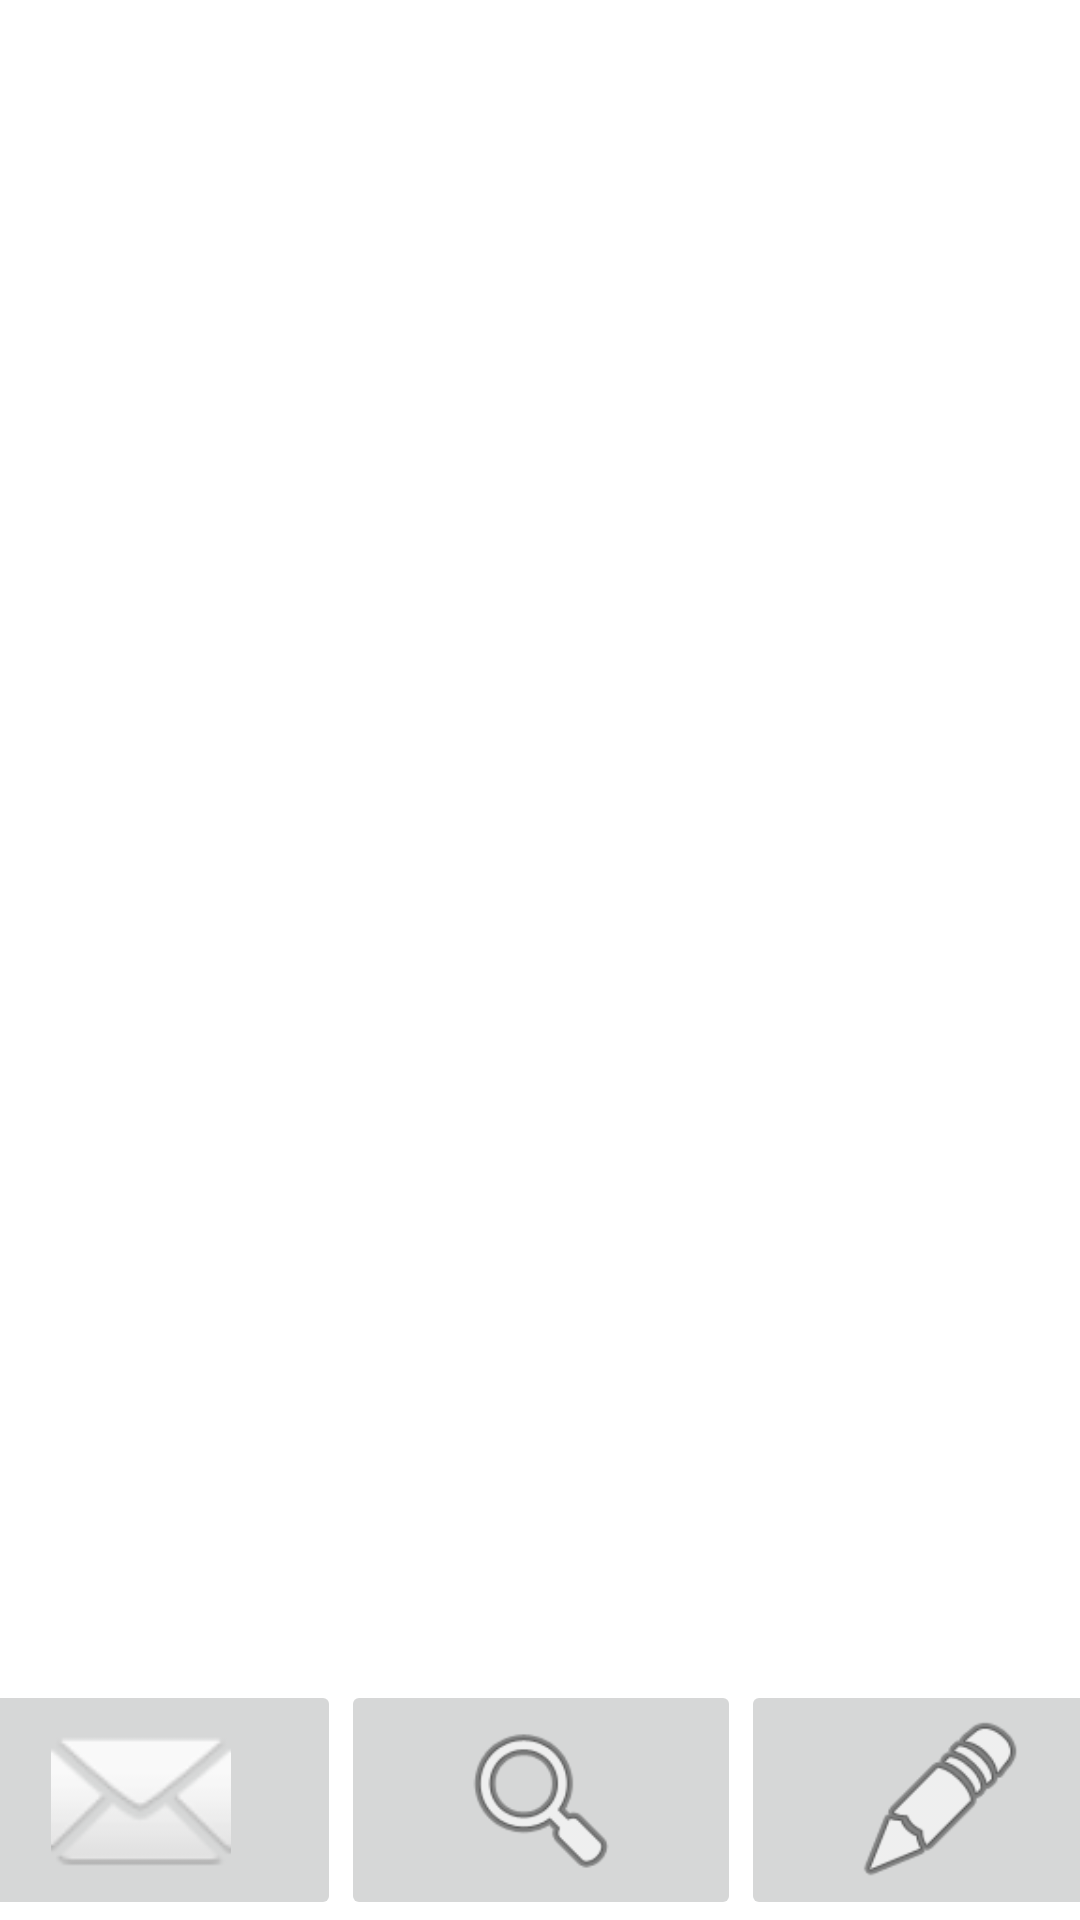

Here is an Android app screen rendered from its layout file. Give the layout XML and the strings, colors and styles it references.
<!-- AndroidManifest.xml: application theme Theme.AS2ColetaRoupas -->
<!-- res/layout/activity_home.xml -->
<?xml version="1.0" encoding="utf-8"?>
<androidx.constraintlayout.widget.ConstraintLayout xmlns:android="http://schemas.android.com/apk/res/android"
    xmlns:app="http://schemas.android.com/apk/res-auto"
    xmlns:tools="http://schemas.android.com/tools"
    android:layout_width="match_parent"
    android:layout_height="match_parent"
    tools:context=".HomeActivity">

    <androidx.recyclerview.widget.RecyclerView
        android:id="@+id/recyclerView"
        android:layout_width="0dp"
        android:layout_height="0dp"
        android:layout_marginStart="8dp"
        android:layout_marginTop="8dp"
        android:layout_marginEnd="8dp"
        android:layout_marginBottom="16dp"
        app:layout_constraintBottom_toTopOf="@+id/linearLayout2"
        app:layout_constraintEnd_toEndOf="parent"
        app:layout_constraintHorizontal_bias="1.0"
        app:layout_constraintStart_toStartOf="parent"
        app:layout_constraintTop_toTopOf="parent"
        app:layout_constraintVertical_bias="0.0" />

    <LinearLayout
        android:id="@+id/linearLayout2"
        android:layout_width="400dp"
        android:layout_height="80dp"
        android:orientation="horizontal"
        app:layout_constraintBottom_toBottomOf="parent"
        app:layout_constraintEnd_toEndOf="parent"
        app:layout_constraintStart_toStartOf="parent">

        <ImageButton
            android:id="@+id/button_msg"
            android:layout_width="100dp"
            android:layout_height="match_parent"
            android:layout_weight="1"
            android:contentDescription="@string/mensagem"
            android:scaleType="fitCenter"
            app:srcCompat="@android:drawable/ic_dialog_email"
            tools:ignore="ImageContrastCheck"
            tools:srcCompat="@android:drawable/ic_dialog_email" />

        <ImageButton
            android:id="@+id/button_home"
            android:layout_width="100dp"
            android:layout_height="match_parent"
            android:layout_weight="1"
            android:contentDescription="@string/localizacao"
            android:scaleType="fitCenter"
            app:srcCompat="@android:drawable/ic_menu_search"
            tools:ignore="ImageContrastCheck"
            tools:srcCompat="@android:drawable/ic_menu_search" />

        <ImageButton
            android:id="@+id/button_hcadastro"
            android:layout_width="100dp"
            android:layout_height="match_parent"
            android:layout_weight="1"
            android:contentDescription="@string/altera_o"
            android:onClick="alterarCadastro"
            android:scaleType="fitCenter"
            app:srcCompat="@android:drawable/ic_menu_edit"
            tools:ignore="ImageContrastCheck"
            tools:srcCompat="@android:drawable/ic_menu_edit" />

    </LinearLayout>

</androidx.constraintlayout.widget.ConstraintLayout>
<!-- resources referenced by this layout -->
<resources>
  <string name="altera_o">alteração</string>
  <string name="localizacao">localizacao</string>
  <string name="mensagem">mensagem</string>
  <style name="Theme.AS2ColetaRoupas" parent="Theme.MaterialComponents.DayNight.DarkActionBar">
          
          <item name="colorPrimary">@color/purple_500</item>
          <item name="colorPrimaryVariant">@color/purple_700</item>
          <item name="colorOnPrimary">@color/white</item>
          
          <item name="colorSecondary">@color/teal_200</item>
          <item name="colorSecondaryVariant">@color/teal_700</item>
          <item name="colorOnSecondary">@color/black</item>
          
          <item name="android:statusBarColor" tools:targetApi="l">?attr/colorPrimaryVariant</item>
          
      </style>
  <!-- not gathered from this repository: default colours our renderer supplied (Android Studio template values) -->
  <color name="purple_500">#FF6200EE</color>
  <color name="purple_700">#FF3700B3</color>
  <color name="teal_200">#FF03DAC5</color>
  <color name="teal_700">#FF018786</color>
  <color name="black">#FF000000</color>
  <color name="white">#FFFFFFFF</color>
</resources>
